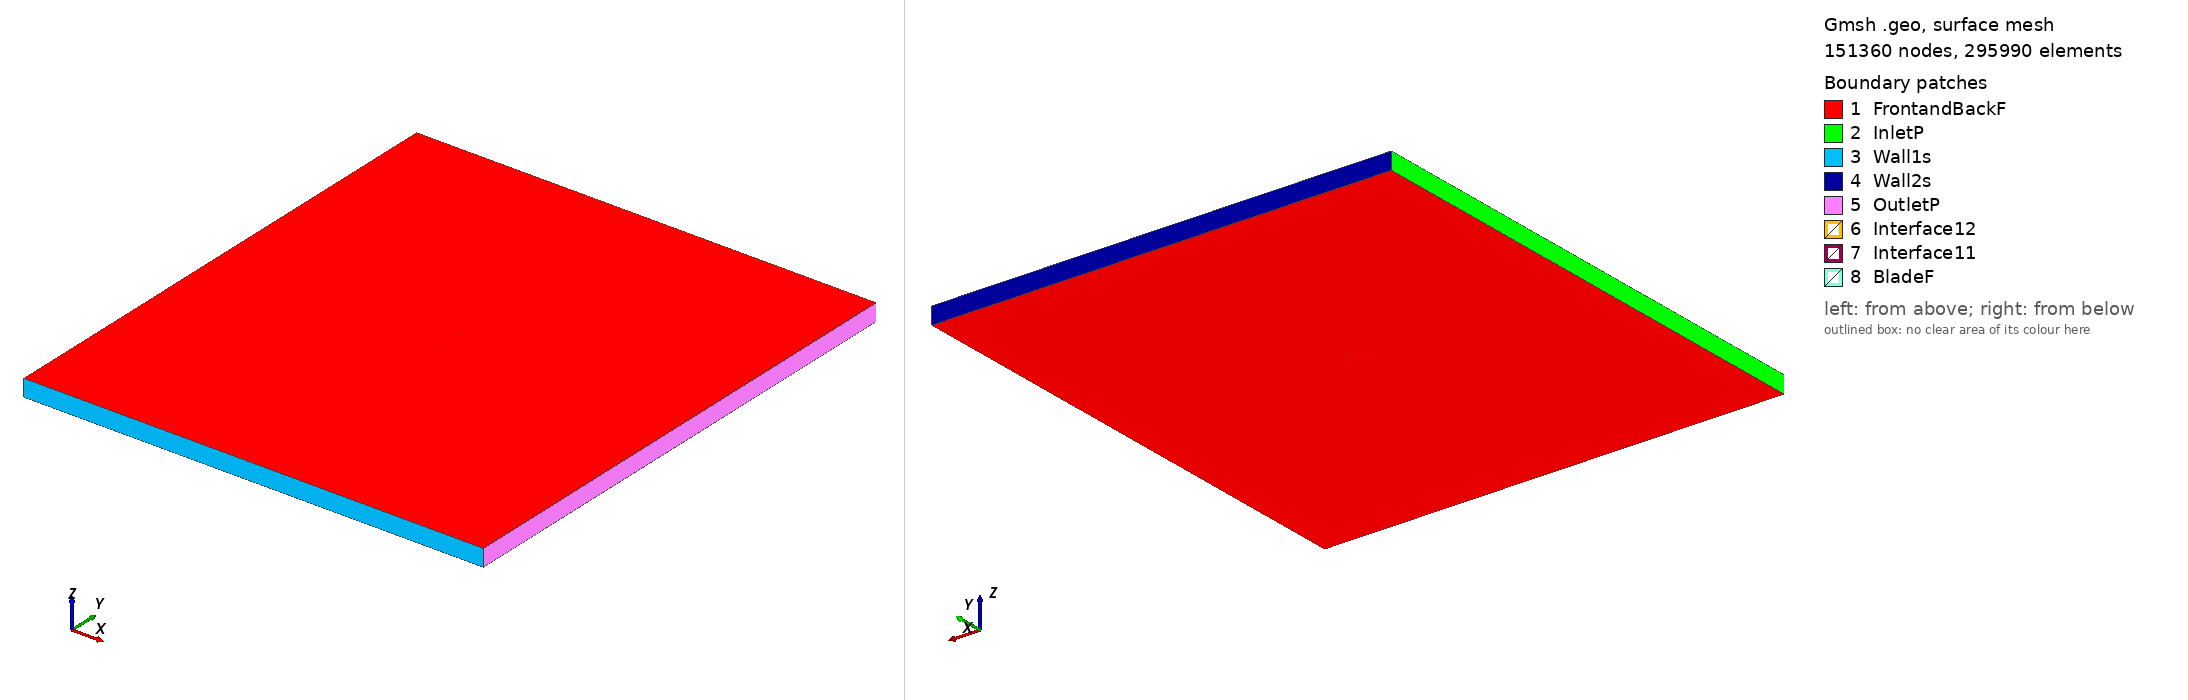

Gmsh geometry script, surface-meshed: 151360 nodes, 295990 surface elements. Boundary patches (legend numbers): 1 FrontandBackF, 2 InletP, 3 Wall1s, 4 Wall2s, 5 OutletP, 6 Interface12, 7 Interface11, 8 BladeF. Left view from above one corner, right view from below the opposite corner. Legend entries are the model's physical surfaces. The drawing asked Gmsh for element sizes between 1% and 20% of the model's largest extent; the script's own settings can give other sizes.

=== ag17_tsr_5.5751_aoa_4.7375.geo (drawn) ===
SetFactory("OpenCASCADE");

Point(1) = {0.074900, 0.734078, 0, 1.0};
Point(2) = {0.073510, 0.734332, 0, 1.0};
Point(3) = {0.071206, 0.734751, 0, 1.0};
Point(4) = {0.068902, 0.735168, 0, 1.0};
Point(5) = {0.066598, 0.735584, 0, 1.0};
Point(6) = {0.064294, 0.735998, 0, 1.0};
Point(7) = {0.061990, 0.736409, 0, 1.0};
Point(8) = {0.059685, 0.736818, 0, 1.0};
Point(9) = {0.057381, 0.737224, 0, 1.0};
Point(10) = {0.055076, 0.737628, 0, 1.0};
Point(11) = {0.052770, 0.738029, 0, 1.0};
Point(12) = {0.050465, 0.738428, 0, 1.0};
Point(13) = {0.048159, 0.738824, 0, 1.0};
Point(14) = {0.045852, 0.739218, 0, 1.0};
Point(15) = {0.043546, 0.739609, 0, 1.0};
Point(16) = {0.041239, 0.739998, 0, 1.0};
Point(17) = {0.038932, 0.740383, 0, 1.0};
Point(18) = {0.036625, 0.740766, 0, 1.0};
Point(19) = {0.034319, 0.741145, 0, 1.0};
Point(20) = {0.032011, 0.741519, 0, 1.0};
Point(21) = {0.029704, 0.741890, 0, 1.0};
Point(22) = {0.027397, 0.742257, 0, 1.0};
Point(23) = {0.025089, 0.742619, 0, 1.0};
Point(24) = {0.022781, 0.742976, 0, 1.0};
Point(25) = {0.020473, 0.743329, 0, 1.0};
Point(26) = {0.018165, 0.743676, 0, 1.0};
Point(27) = {0.015857, 0.744018, 0, 1.0};
Point(28) = {0.013548, 0.744354, 0, 1.0};
Point(29) = {0.011240, 0.744685, 0, 1.0};
Point(30) = {0.008932, 0.745009, 0, 1.0};
Point(31) = {0.006623, 0.745328, 0, 1.0};
Point(32) = {0.004314, 0.745639, 0, 1.0};
Point(33) = {0.002006, 0.745944, 0, 1.0};
Point(34) = {-0.000303, 0.746242, 0, 1.0};
Point(35) = {-0.002612, 0.746533, 0, 1.0};
Point(36) = {-0.004920, 0.746816, 0, 1.0};
Point(37) = {-0.007228, 0.747091, 0, 1.0};
Point(38) = {-0.009536, 0.747357, 0, 1.0};
Point(39) = {-0.011844, 0.747615, 0, 1.0};
Point(40) = {-0.014151, 0.747863, 0, 1.0};
Point(41) = {-0.016459, 0.748102, 0, 1.0};
Point(42) = {-0.018765, 0.748331, 0, 1.0};
Point(43) = {-0.021070, 0.748549, 0, 1.0};
Point(44) = {-0.023376, 0.748755, 0, 1.0};
Point(45) = {-0.025679, 0.748950, 0, 1.0};
Point(46) = {-0.027981, 0.749132, 0, 1.0};
Point(47) = {-0.030283, 0.749300, 0, 1.0};
Point(48) = {-0.032583, 0.749453, 0, 1.0};
Point(49) = {-0.034880, 0.749591, 0, 1.0};
Point(50) = {-0.037176, 0.749711, 0, 1.0};
Point(51) = {-0.039468, 0.749813, 0, 1.0};
Point(52) = {-0.041757, 0.749895, 0, 1.0};
Point(53) = {-0.044041, 0.749955, 0, 1.0};
Point(54) = {-0.046319, 0.749991, 0, 1.0};
Point(55) = {-0.048591, 0.750000, 0, 1.0};
Point(56) = {-0.050853, 0.749980, 0, 1.0};
Point(57) = {-0.053104, 0.749927, 0, 1.0};
Point(58) = {-0.055343, 0.749838, 0, 1.0};
Point(59) = {-0.057562, 0.749708, 0, 1.0};
Point(60) = {-0.059760, 0.749531, 0, 1.0};
Point(61) = {-0.061925, 0.749302, 0, 1.0};
Point(62) = {-0.064052, 0.749012, 0, 1.0};
Point(63) = {-0.066121, 0.748652, 0, 1.0};
Point(64) = {-0.068102, 0.748214, 0, 1.0};
Point(65) = {-0.069933, 0.747697, 0, 1.0};
Point(66) = {-0.071493, 0.747129, 0, 1.0};
Point(67) = {-0.072662, 0.746580, 0, 1.0};
Point(68) = {-0.073448, 0.746107, 0, 1.0};
Point(69) = {-0.073963, 0.745716, 0, 1.0};
Point(70) = {-0.074307, 0.745385, 0, 1.0};
Point(71) = {-0.074539, 0.745095, 0, 1.0};
Point(72) = {-0.074684, 0.744832, 0, 1.0};
Point(73) = {-0.074744, 0.744583, 0, 1.0};
Point(74) = {-0.074705, 0.744332, 0, 1.0};
Point(75) = {-0.074552, 0.744079, 0, 1.0};
Point(76) = {-0.074290, 0.743834, 0, 1.0};
Point(77) = {-0.073907, 0.743573, 0, 1.0};
Point(78) = {-0.073347, 0.743276, 0, 1.0};
Point(79) = {-0.072498, 0.742916, 0, 1.0};
Point(80) = {-0.071221, 0.742486, 0, 1.0};
Point(81) = {-0.069524, 0.742033, 0, 1.0};
Point(82) = {-0.067561, 0.741612, 0, 1.0};
Point(83) = {-0.065465, 0.741238, 0, 1.0};
Point(84) = {-0.063302, 0.740910, 0, 1.0};
Point(85) = {-0.061100, 0.740621, 0, 1.0};
Point(86) = {-0.058869, 0.740363, 0, 1.0};
Point(87) = {-0.056620, 0.740132, 0, 1.0};
Point(88) = {-0.054356, 0.739922, 0, 1.0};
Point(89) = {-0.052081, 0.739731, 0, 1.0};
Point(90) = {-0.049797, 0.739556, 0, 1.0};
Point(91) = {-0.047506, 0.739395, 0, 1.0};
Point(92) = {-0.045208, 0.739248, 0, 1.0};
Point(93) = {-0.042905, 0.739112, 0, 1.0};
Point(94) = {-0.040599, 0.738985, 0, 1.0};
Point(95) = {-0.038288, 0.738867, 0, 1.0};
Point(96) = {-0.035974, 0.738757, 0, 1.0};
Point(97) = {-0.033657, 0.738654, 0, 1.0};
Point(98) = {-0.031337, 0.738557, 0, 1.0};
Point(99) = {-0.029015, 0.738465, 0, 1.0};
Point(100) = {-0.026691, 0.738376, 0, 1.0};
Point(101) = {-0.024363, 0.738290, 0, 1.0};
Point(102) = {-0.022034, 0.738207, 0, 1.0};
Point(103) = {-0.019702, 0.738125, 0, 1.0};
Point(104) = {-0.017368, 0.738045, 0, 1.0};
Point(105) = {-0.015031, 0.737966, 0, 1.0};
Point(106) = {-0.012692, 0.737887, 0, 1.0};
Point(107) = {-0.010351, 0.737808, 0, 1.0};
Point(108) = {-0.008008, 0.737728, 0, 1.0};
Point(109) = {-0.005665, 0.737648, 0, 1.0};
Point(110) = {-0.003324, 0.737567, 0, 1.0};
Point(111) = {-0.000984, 0.737484, 0, 1.0};
Point(112) = {0.001353, 0.737400, 0, 1.0};
Point(113) = {0.003689, 0.737313, 0, 1.0};
Point(114) = {0.006023, 0.737224, 0, 1.0};
Point(115) = {0.008356, 0.737131, 0, 1.0};
Point(116) = {0.010687, 0.737036, 0, 1.0};
Point(117) = {0.013018, 0.736937, 0, 1.0};
Point(118) = {0.015348, 0.736834, 0, 1.0};
Point(119) = {0.017677, 0.736728, 0, 1.0};
Point(120) = {0.020005, 0.736618, 0, 1.0};
Point(121) = {0.022332, 0.736503, 0, 1.0};
Point(122) = {0.024658, 0.736384, 0, 1.0};
Point(123) = {0.026983, 0.736261, 0, 1.0};
Point(124) = {0.029306, 0.736133, 0, 1.0};
Point(125) = {0.031629, 0.736000, 0, 1.0};
Point(126) = {0.033950, 0.735863, 0, 1.0};
Point(127) = {0.036271, 0.735720, 0, 1.0};
Point(128) = {0.038591, 0.735572, 0, 1.0};
Point(129) = {0.040910, 0.735419, 0, 1.0};
Point(130) = {0.043229, 0.735261, 0, 1.0};
Point(131) = {0.045548, 0.735098, 0, 1.0};
Point(132) = {0.047867, 0.734929, 0, 1.0};
Point(133) = {0.050186, 0.734754, 0, 1.0};
Point(134) = {0.052504, 0.734575, 0, 1.0};
Point(135) = {0.054823, 0.734389, 0, 1.0};
Point(136) = {0.057141, 0.734199, 0, 1.0};
Point(137) = {0.059460, 0.734003, 0, 1.0};
Point(138) = {0.061779, 0.733801, 0, 1.0};
Point(139) = {0.064097, 0.733593, 0, 1.0};
Point(140) = {0.066416, 0.733381, 0, 1.0};
Point(141) = {0.068734, 0.733162, 0, 1.0};
Point(142) = {0.071052, 0.732939, 0, 1.0};
Point(143) = {0.073370, 0.732711, 0, 1.0};
Point(144) = {0.074775, 0.732571, 0, 1.0};
Point(145) = {-0.074900, -0.734078, 0, 1.0};
Point(146) = {-0.073510, -0.734332, 0, 1.0};
Point(147) = {-0.071206, -0.734751, 0, 1.0};
Point(148) = {-0.068902, -0.735168, 0, 1.0};
Point(149) = {-0.066598, -0.735584, 0, 1.0};
Point(150) = {-0.064294, -0.735998, 0, 1.0};
Point(151) = {-0.061990, -0.736409, 0, 1.0};
Point(152) = {-0.059685, -0.736818, 0, 1.0};
Point(153) = {-0.057381, -0.737224, 0, 1.0};
Point(154) = {-0.055076, -0.737628, 0, 1.0};
Point(155) = {-0.052770, -0.738029, 0, 1.0};
Point(156) = {-0.050465, -0.738428, 0, 1.0};
Point(157) = {-0.048159, -0.738824, 0, 1.0};
Point(158) = {-0.045852, -0.739218, 0, 1.0};
Point(159) = {-0.043546, -0.739609, 0, 1.0};
Point(160) = {-0.041239, -0.739998, 0, 1.0};
Point(161) = {-0.038932, -0.740383, 0, 1.0};
Point(162) = {-0.036625, -0.740766, 0, 1.0};
Point(163) = {-0.034319, -0.741145, 0, 1.0};
Point(164) = {-0.032011, -0.741519, 0, 1.0};
Point(165) = {-0.029704, -0.741890, 0, 1.0};
Point(166) = {-0.027397, -0.742257, 0, 1.0};
Point(167) = {-0.025089, -0.742619, 0, 1.0};
Point(168) = {-0.022781, -0.742976, 0, 1.0};
Point(169) = {-0.020473, -0.743329, 0, 1.0};
Point(170) = {-0.018165, -0.743676, 0, 1.0};
Point(171) = {-0.015857, -0.744018, 0, 1.0};
Point(172) = {-0.013548, -0.744354, 0, 1.0};
Point(173) = {-0.011240, -0.744685, 0, 1.0};
Point(174) = {-0.008932, -0.745009, 0, 1.0};
Point(175) = {-0.006623, -0.745328, 0, 1.0};
Point(176) = {-0.004314, -0.745639, 0, 1.0};
Point(177) = {-0.002006, -0.745944, 0, 1.0};
Point(178) = {0.000303, -0.746242, 0, 1.0};
Point(179) = {0.002612, -0.746533, 0, 1.0};
Point(180) = {0.004920, -0.746816, 0, 1.0};
Point(181) = {0.007228, -0.747091, 0, 1.0};
Point(182) = {0.009536, -0.747357, 0, 1.0};
Point(183) = {0.011844, -0.747615, 0, 1.0};
Point(184) = {0.014151, -0.747863, 0, 1.0};
Point(185) = {0.016459, -0.748102, 0, 1.0};
Point(186) = {0.018765, -0.748331, 0, 1.0};
Point(187) = {0.021070, -0.748549, 0, 1.0};
Point(188) = {0.023376, -0.748755, 0, 1.0};
Point(189) = {0.025679, -0.748950, 0, 1.0};
Point(190) = {0.027981, -0.749132, 0, 1.0};
Point(191) = {0.030283, -0.749300, 0, 1.0};
Point(192) = {0.032583, -0.749453, 0, 1.0};
Point(193) = {0.034880, -0.749591, 0, 1.0};
Point(194) = {0.037176, -0.749711, 0, 1.0};
Point(195) = {0.039468, -0.749813, 0, 1.0};
Point(196) = {0.041757, -0.749895, 0, 1.0};
Point(197) = {0.044041, -0.749955, 0, 1.0};
Point(198) = {0.046319, -0.749991, 0, 1.0};
Point(199) = {0.048591, -0.750000, 0, 1.0};
Point(200) = {0.050853, -0.749980, 0, 1.0};
Point(201) = {0.053104, -0.749927, 0, 1.0};
Point(202) = {0.055343, -0.749838, 0, 1.0};
Point(203) = {0.057562, -0.749708, 0, 1.0};
Point(204) = {0.059760, -0.749531, 0, 1.0};
Point(205) = {0.061925, -0.749302, 0, 1.0};
Point(206) = {0.064052, -0.749012, 0, 1.0};
Point(207) = {0.066121, -0.748652, 0, 1.0};
Point(208) = {0.068102, -0.748214, 0, 1.0};
Point(209) = {0.069933, -0.747697, 0, 1.0};
Point(210) = {0.071493, -0.747129, 0, 1.0};
Point(211) = {0.072662, -0.746580, 0, 1.0};
Point(212) = {0.073448, -0.746107, 0, 1.0};
Point(213) = {0.073963, -0.745716, 0, 1.0};
Point(214) = {0.074307, -0.745385, 0, 1.0};
Point(215) = {0.074539, -0.745095, 0, 1.0};
Point(216) = {0.074684, -0.744832, 0, 1.0};
Point(217) = {0.074744, -0.744583, 0, 1.0};
Point(218) = {0.074705, -0.744332, 0, 1.0};
Point(219) = {0.074552, -0.744079, 0, 1.0};
Point(220) = {0.074290, -0.743834, 0, 1.0};
Point(221) = {0.073907, -0.743573, 0, 1.0};
Point(222) = {0.073347, -0.743276, 0, 1.0};
Point(223) = {0.072498, -0.742916, 0, 1.0};
Point(224) = {0.071221, -0.742486, 0, 1.0};
Point(225) = {0.069524, -0.742033, 0, 1.0};
Point(226) = {0.067561, -0.741612, 0, 1.0};
Point(227) = {0.065465, -0.741238, 0, 1.0};
Point(228) = {0.063302, -0.740910, 0, 1.0};
Point(229) = {0.061100, -0.740621, 0, 1.0};
Point(230) = {0.058869, -0.740363, 0, 1.0};
Point(231) = {0.056620, -0.740132, 0, 1.0};
Point(232) = {0.054356, -0.739922, 0, 1.0};
Point(233) = {0.052081, -0.739731, 0, 1.0};
Point(234) = {0.049797, -0.739556, 0, 1.0};
Point(235) = {0.047506, -0.739395, 0, 1.0};
Point(236) = {0.045208, -0.739248, 0, 1.0};
Point(237) = {0.042905, -0.739112, 0, 1.0};
Point(238) = {0.040599, -0.738985, 0, 1.0};
Point(239) = {0.038288, -0.738867, 0, 1.0};
Point(240) = {0.035974, -0.738757, 0, 1.0};
Point(241) = {0.033657, -0.738654, 0, 1.0};
Point(242) = {0.031337, -0.738557, 0, 1.0};
Point(243) = {0.029015, -0.738465, 0, 1.0};
Point(244) = {0.026691, -0.738376, 0, 1.0};
Point(245) = {0.024363, -0.738290, 0, 1.0};
Point(246) = {0.022034, -0.738207, 0, 1.0};
Point(247) = {0.019702, -0.738125, 0, 1.0};
Point(248) = {0.017368, -0.738045, 0, 1.0};
Point(249) = {0.015031, -0.737966, 0, 1.0};
Point(250) = {0.012692, -0.737887, 0, 1.0};
Point(251) = {0.010351, -0.737808, 0, 1.0};
Point(252) = {0.008008, -0.737728, 0, 1.0};
Point(253) = {0.005665, -0.737648, 0, 1.0};
Point(254) = {0.003324, -0.737567, 0, 1.0};
Point(255) = {0.000984, -0.737484, 0, 1.0};
Point(256) = {-0.001353, -0.737400, 0, 1.0};
Point(257) = {-0.003689, -0.737313, 0, 1.0};
Point(258) = {-0.006023, -0.737224, 0, 1.0};
Point(259) = {-0.008356, -0.737131, 0, 1.0};
Point(260) = {-0.010687, -0.737036, 0, 1.0};
Point(261) = {-0.013018, -0.736937, 0, 1.0};
Point(262) = {-0.015348, -0.736834, 0, 1.0};
Point(263) = {-0.017677, -0.736728, 0, 1.0};
Point(264) = {-0.020005, -0.736618, 0, 1.0};
Point(265) = {-0.022332, -0.736503, 0, 1.0};
Point(266) = {-0.024658, -0.736384, 0, 1.0};
Point(267) = {-0.026983, -0.736261, 0, 1.0};
Point(268) = {-0.029306, -0.736133, 0, 1.0};
Point(269) = {-0.031629, -0.736000, 0, 1.0};
Point(270) = {-0.033950, -0.735863, 0, 1.0};
Point(271) = {-0.036271, -0.735720, 0, 1.0};
Point(272) = {-0.038591, -0.735572, 0, 1.0};
Point(273) = {-0.040910, -0.735419, 0, 1.0};
Point(274) = {-0.043229, -0.735261, 0, 1.0};
Point(275) = {-0.045548, -0.735098, 0, 1.0};
Point(276) = {-0.047867, -0.734929, 0, 1.0};
Point(277) = {-0.050186, -0.734754, 0, 1.0};
Point(278) = {-0.052504, -0.734575, 0, 1.0};
Point(279) = {-0.054823, -0.734389, 0, 1.0};
Point(280) = {-0.057141, -0.734199, 0, 1.0};
Point(281) = {-0.059460, -0.734003, 0, 1.0};
Point(282) = {-0.061779, -0.733801, 0, 1.0};
Point(283) = {-0.064097, -0.733593, 0, 1.0};
Point(284) = {-0.066416, -0.733381, 0, 1.0};
Point(285) = {-0.068734, -0.733162, 0, 1.0};
Point(286) = {-0.071052, -0.732939, 0, 1.0};
Point(287) = {-0.073370, -0.732711, 0, 1.0};
Point(288) = {-0.074775, -0.732571, 0, 1.0};

// Lines: first blade (splines 1-4)
Spline(1) = {1:48};
Spline(2) = {48:97};
Spline(3) = {97:144};
Spline(4) = {144,1};

// Lines: second blade (splines 5-8)
Spline(5) = {145:192};
Spline(6) = {192:241};
Spline(7) = {241:288};
Spline(8) = {288,145};

// Outer domain (points 20001-4 and lines)
Point(289) = {-13.50000000, -15.00000000, 0, 1.0};
Point(290) = {-13.50000000, 15.00000000, 0, 1.0};
Point(291) = {13.50000000, 15.00000000, 0, 1.0};
Point(292) = {13.50000000, -15.00000000, 0, 1.0};
Line(11) = {289, 290};
Line(12) = {290, 291};
Line(13) = {291, 292};
Line(14) = {289, 292};

// Interface (between moving and stationary domain) (circles)
Circle(9) = {0, 0, 0, 0.80000000, 0, 2*Pi};
Circle(10) = {0, 0, 0, 0.80000000, 0, 2*Pi};

// Loops collect Lines/Splines/etc (blade1, blade2, domain, first circle)
Line Loop(1) = {1:4};
Line Loop(2) = {5:8};
Line Loop(3) = {11,12,13,-14};
Line Loop(4) = {9};

// BooleanDifference cuts out the circle/interface from the domain
Plane Surface(1) = {3};
Plane Surface(2) = {4};
BooleanDifference{ Surface{1}; Delete;}{ Surface{2}; Delete;}

// This one cuts out the blades from the inner circle/interface
Line Loop(6) = {10};
Plane Surface(5) = {6};
Plane Surface(6) = {1};
Plane Surface(7) = {2};
BooleanDifference{ Surface{5}; Delete;}{ Surface{6,7}; Delete;}

// extrude to 3rd dimension
Extrude {0, 0, 1} {Surface{1}; Surface{5}; Layers{1}; Recombine;}

// Physical Surfaces are the named boundaries (patches)
Physical Surface("Interface11") = {12};
Physical Surface("Interface12") = {10};

// sides of domain
Physical Surface("InletP") = {6};
Physical Surface("OutletP") = {9};

// top and bottom of domain
Physical Surface("Wall1s") = {7};
Physical Surface("Wall2s") = {8};

// Check FrontandBackF by ensuring there is nothing in the 3rd dimension
Physical Surface("FrontandBackF") = {1,11,5,21};
Physical Surface("BladeF") = {13:20};
Physical Volume("Turbine") = {2};
Physical Volume("Farfield") = {1};

// settings for airfoil boundary layer
Field[1] = BoundaryLayer;
Field[1].EdgesList = {1:8};
Field[1].hwall_n = 1e-3;
Field[1].thickness = 1.5e-2;
Field[1].ratio = 1.05;
Field[1].Quads = 1;
BoundaryLayer Field = 1;

// control points for mesh (blade and interface)
// floor((arc length / 1.5mm)/ 6) -> Transfinite Line
Transfinite Line {1,2,3,5,6,7} = 33 Using Progression 1;
Transfinite Line {4,8} = 2 Using Progression 1;
Transfinite Line {9, 15} = 800 Using Progression 1;

// For more information on gmsh syntax, visit http://gmsh.info/doc/texinfo/gmsh.html
